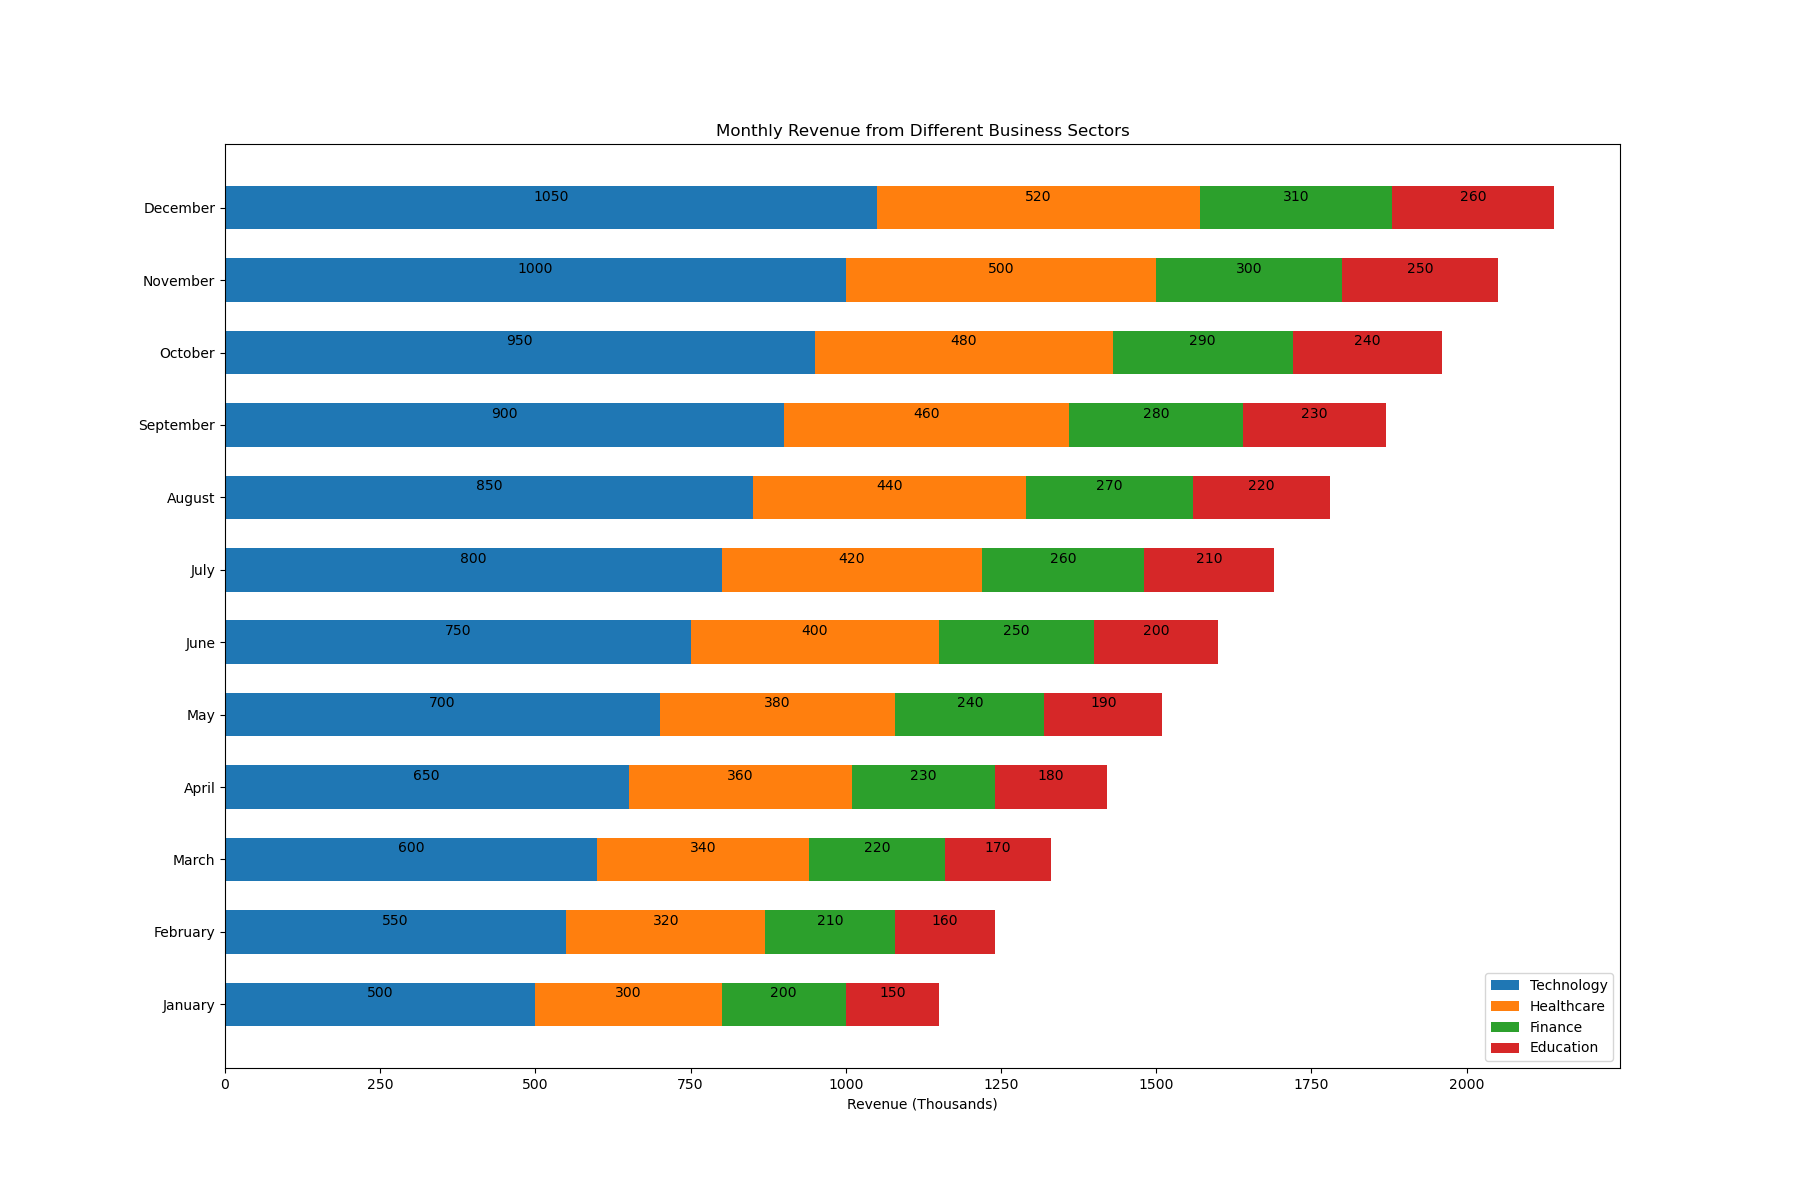

Values plotted in this chart, from the file beside it:
Month, Technology, Healthcare, Finance, Education
January, 500, 300, 200, 150
February, 550, 320, 210, 160
March, 600, 340, 220, 170
April, 650, 360, 230, 180
May, 700, 380, 240, 190
June, 750, 400, 250, 200
July, 800, 420, 260, 210
August, 850, 440, 270, 220
September, 900, 460, 280, 230
October, 950, 480, 290, 240
November, 1000, 500, 300, 250
December, 1050, 520, 310, 260
